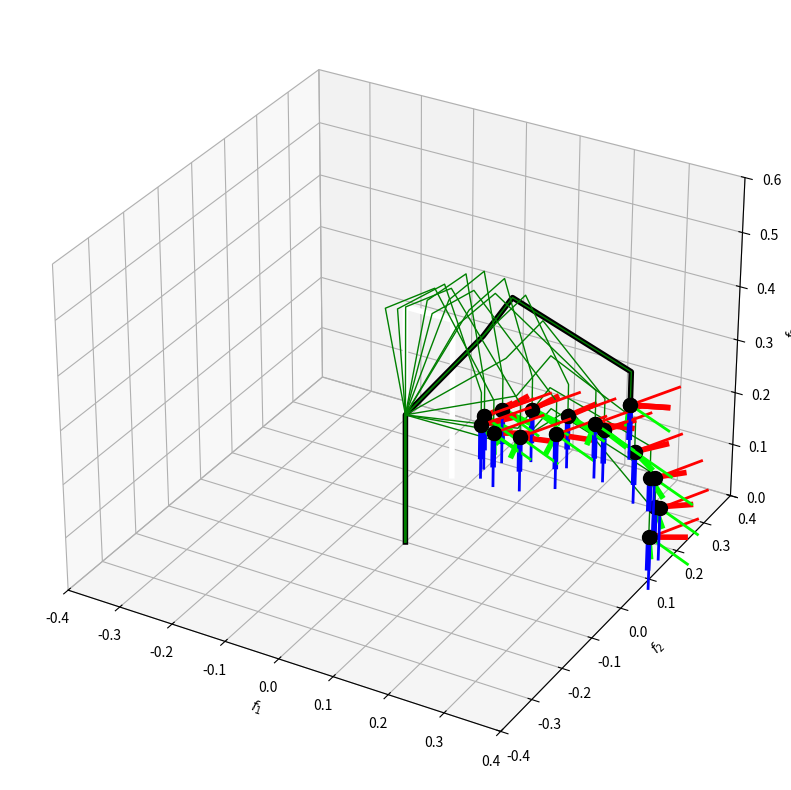

Python code for this plot:
'''
Inverse Kinematics in a 3D workspace for a manipulator defined with DH parameters (standard or modified)

Copyright (c) 2024 Idiap Research Institute <https://www.idiap.ch>
[redacted]
[redacted]

This file is part of RCFS <https://rcfs.ch>
License: GPL-3.0-only
'''
import copy
import numpy as np
import numpy.matlib
import matplotlib.pyplot as plt
import random

# Helper functions
# ===============================

# Cost and gradient for a viapoints reaching task (in object coordinate system)
def f_reach(x, param, iter):
    ftmp, _ = fkin(x, param)
    f = logmap(ftmp, param.Mu[:,iter].reshape(-1,1))
    J = Jkin_num(x[:,0], param)
    return f, J

# Forward kinematics for end-effector (from DH parameters)
def fkin(x, param):
    f = np.zeros((7, x.shape[1]))
    R = np.zeros((3, 3, x.shape[1]))
    for t in range(x.shape[1]):
        ftmp, Rtmp = fkin0(x[:,t], param)
        R[:,:,t] = Rtmp[:,:,-1]
        f[0:3,t] = ftmp[:,-1]
        f[3:7,t] = R2q(Rtmp[:,:,-1])
    return f, R

# Forward kinematics for all robot articulations, for articulatory joints and modified DH convention (a.k.a. Craig's formulation)
def fkin0(x, param):
    N = param.nbVarX+1
    x = np.append(x, 0)
    Tf = np.eye(4)
    R = np.zeros((3,3,N))
    f = np.zeros((3,N+1))
    for n in range(N):
        ct = np.cos(x[n] + param.dh.q_offset[n])
        st = np.sin(x[n] + param.dh.q_offset[n])
        ca = np.cos(param.dh.alpha[n])
        sa = np.sin(param.dh.alpha[n])

        if param.dh.convention == "m":
            Tf = Tf @ [[ct,    -st,     0,   param.dh.r[n]   ],
                    [st*ca,  ct*ca, -sa, -param.dh.d[n]*sa],
                    [st*sa,  ct*sa,  ca,  param.dh.d[n]*ca],
                    [0,      0,      0,   1               ]]
        elif param.dh.convention == "s":
            Tf = Tf @ [[ct,    -st*ca,     st*sa,   param.dh.r[n]*ct   ],
                   [st,  ct*ca, -ct*sa, param.dh.r[n]*st],
                   [0,  sa,  ca,  param.dh.d[n]],
                   [0,      0,      0,   1               ]]

        R[:,:,n] = Tf[0:3,0:3]
        f[:,n+1] = Tf[0:3,-1]
    return f, R

# Jacobian of forward kinematics function with numerical computation
def Jkin_num(x, param):
    e = 1E-6
    X = np.matlib.repmat(x, param.nbVarX, 1).T
    F1, _ = fkin(X, param)
    F2, _ = fkin(X + np.eye(param.nbVarX) * e, param)
    J = logmap(F2, F1) / e # Error by considering manifold
    return J

# Logarithmic map for R^3 x S^3 manifold (with e in tangent space)
def logmap(f, f0):
    e = np.ndarray((6, f.shape[1]))
    e[0:3, :] = f[0:3,:] - f0[0:3,:] # Error on R^3
    for t in range(f.shape[1]):
        H = dQuatToDxJac(f0[3:7,t])
        e[3:6,t] = 2 * H @ logmap_S3(f[3:7,t], f0[3:7,t]) # Error on S^3
    return e

# Logarithmic map for S^3 manifold (with e in ambient space)
def logmap_S3(x, x0):
    x0 = x0.reshape((4, 1))
    x = x.reshape((4, 1))

    th = acoslog(x0.T @ x)

    u = x - (x0.T @ x) * x0
    if np.linalg.norm(u) > 1e-9:
        u = np.multiply(th, u) / np.linalg.norm(u)

    return u[:, 0]

# Arcosine redefinition to make sure the distance between antipodal quaternions is zero
def acoslog(x):
    y = np.arccos(x)[0][0]
    if (x>=-1.0) and (x<0):
        y = y - np.pi
    return y

def dQuatToDxJac(q):
    return np.array([
        [-q[1], q[0], -q[3], q[2]],
        [-q[2], q[3], q[0], -q[1]],
        [-q[3], -q[2], q[1], q[0]],
    ])

# Unit quaternion to rotation matrix conversion (for quaternions as [w,x,y,z])
def q2R(q):
    return np.array([
        [1.0 - 2.0 * q[2]**2 - 2.0 * q[3]**2, 2.0 * q[1] * q[2] - 2.0 * q[3] * q[0], 2.0 * q[1] * q[3] + 2.0 * q[2] * q[0]],
        [2.0 * q[1] * q[2] + 2.0 * q[3] * q[0], 1.0 - 2.0 * q[1]**2 - 2.0 * q[3]**2, 2.0 * q[2] * q[3] - 2.0 * q[1] * q[0]],
        [2.0 * q[1] * q[3] - 2.0 * q[2] * q[0], 2.0 * q[2] * q[3] + 2.0 * q[1] * q[0], 1.0 - 2.0 * q[1]**2 - 2.0 * q[2]**2],
    ])

# Rotation matrix to unit quaternion conversion
def R2q(R):
	R = R.T
	K = np.array([
			[R[0,0]-R[1,1]-R[2,2], R[1,0]+R[0,1], R[2,0]+R[0,2], R[1,2]-R[2,1]],
			[R[1,0]+R[0,1], R[1,1]-R[0,0]-R[2,2], R[2,1]+R[1,2], R[2,0]-R[0,2]],
			[R[2,0]+R[0,2], R[2,1]+R[1,2], R[2,2]-R[0,0]-R[1,1], R[0,1]-R[1,0]],
			[R[1,2]-R[2,1], R[2,0]-R[0,2], R[0,1]-R[1,0], R[0,0]+R[1,1]+R[2,2]],
	]) / 3.0

	e_val, e_vec = np.linalg.eig(K) # unsorted eigenvalues
	q = np.real([e_vec[3, np.argmax(e_val)], *e_vec[0:3, np.argmax(e_val)]]) # for quaternions as [w,x,y,z]
	return q

# Plot coordinate system
def plotCoordSys(ax, x, R, width=1):
    for t in range(x.shape[1]):
        ax.plot([x[0,t], x[0,t]+R[0,0,t]], [x[1,t], x[1,t]+R[1,0,t]], [x[2,t], x[2,t]+R[2,0,t]], linewidth=2*width, color=[1.0, 0.0, 0.0])
        ax.plot([x[0,t], x[0,t]+R[0,1,t]], [x[1,t], x[1,t]+R[1,1,t]], [x[2,t], x[2,t]+R[2,1,t]], linewidth=2*width, color=[0.0, 1.0, 0.0])
        ax.plot([x[0,t], x[0,t]+R[0,2,t]], [x[1,t], x[1,t]+R[1,2,t]], [x[2,t], x[2,t]+R[2,2,t]], linewidth=2*width, color=[0.0, 0.0, 1.0])
        ax.plot(x[0,t], x[1,t], x[2,t], 'o', markersize=10, color='black')


## Parameters
# ===============================

param = lambda: None # Lazy way to define an empty class in python
param.nbIter = 50 # Maximum number of iterations for iLQR
param.nbVarX = 6 # State space dimension (x1,x2,x3)
param.nbVarU = param.nbVarX # Control space dimension (dx1,dx2,dx3)
param.nbVarF = 7 # Task space dimension (f1,f2,f3 for position, f4,f5,f6,f7 for unit quaternion)
param.nbPoints = 15 #viapoints of the trajectory

param.Mu = np.ndarray((param.nbVarF, param.nbPoints))
#Define a circular 2d trajectory  for 10 viapoints
r = 0.15
theta = np.linspace(0, 2*np.pi, param.nbPoints, endpoint=False)
x = 0.2+r * np.cos(theta)
y = 0.2+r * np.sin(theta)

#Define a sine wave trajectory
# y = np.linspace(-0.35, 0.35, param.nbPoints) 
# x =0.2 * np.sin(4 * np.pi * y ) +0.2


z = 0.02*np.arange(param.nbPoints)+0.01 # planar trajectory
base_orientation = [0.0, 1.0, 0.0, 0.0] #perpendicular to the plane, opposite direction of z axis, could be also [0.0, 0.0, 1.0, 0]

#Randm rotation around z axis for testing --> should be misaligned since ingnored

for i in range(param.nbPoints):
    # Random yaw angle (rotation around Z-axis)
    random_yaw = random.uniform(0, 2 * np.pi)
    # Generate quaternion for rotation around Z-axis
    yaw_quaternion = [np.cos(random_yaw / 2), 0.0, 0.0, np.sin(random_yaw / 2)]
    orientation = np.array([
        yaw_quaternion[0] * base_orientation[0] - yaw_quaternion[1] * base_orientation[1] - yaw_quaternion[2] * base_orientation[2] - yaw_quaternion[3] * base_orientation[3],  # w
        yaw_quaternion[0] * base_orientation[1] + yaw_quaternion[1] * base_orientation[0] + yaw_quaternion[2] * base_orientation[3] - yaw_quaternion[3] * base_orientation[2],  # x
        yaw_quaternion[0] * base_orientation[2] - yaw_quaternion[1] * base_orientation[3] + yaw_quaternion[2] * base_orientation[0] + yaw_quaternion[3] * base_orientation[1],  # y
        yaw_quaternion[0] * base_orientation[3] + yaw_quaternion[1] * base_orientation[2] - yaw_quaternion[2] * base_orientation[1] + yaw_quaternion[3] * base_orientation[0]   # z
    ])

Rtmp = q2R(orientation)
param.MuR = np.dstack([Rtmp] * param.nbPoints)
for i in range(param.nbPoints):
    param.Mu[0:3, i] = [x[i], y[i], z[i]]
    param.Mu[3:7, i] = R2q(param.MuR[:,:,i])
param.alpha = 1e-6 # Regularization term


# Modified DH parameters of ULite6 Robot
# param.dh = lambda: None # Lazy way to define an empty class in python
# param.dh.convention = 'm' # modified DH, a.k.a. Craig's formulation
# param.dh.type = ['r'] * (param.nbVarX+1) # Articulatory joints
# param.dh.q_offset = np.array([0,-np.pi/2,-np.pi/2,0,0,0,0]) # Offset on articulatory joints
# param.dh.alpha =  [0,-np.pi/2,np.pi,np.pi/2,np.pi/2,-np.pi/2,0]# Angle about common normal
# param.dh.d = [0.2433, 0, 0, 0.2276, 0, 0.0615,0] # Offset along previous z to the common normal
# param.dh.r = [0, 0, 0.2, 0.087, 0, 0,0] # Length of the common normal

# Standard DH parameters of ULite6 Robot
param.dh = lambda: None # Lazy way to define an empty class in python
param.dh.convention = 's' # Standard DH
param.dh.type = ['r'] * (param.nbVarX+1) # Articulatory joints
param.dh.q_offset = np.array([0,-np.pi/2,-np.pi/2,0,0,0,0]) # Offset on articulatory joints
param.dh.alpha =  [-np.pi/2,np.pi,np.pi/2,np.pi/2,-np.pi/2,0,0]# Angle about common normal
param.dh.d = [0.2433, 0, 0, 0.2276, 0, 0.0615,0] # Offset along previous z to the common normal
param.dh.r = [0, 0.2, 0.087, 0, 0, 0, 0] # Length of the common normal

# Standard DH parameters of MyCobot280 (presumed)
# param.dh = lambda: None # Lazy way to define an empty class in python
# param.dh.convention = 's' # standard DH parameters formulation
# param.nbVarX = 6 # State space dimension (x1,x2,x3)
# param.dh.type = ['r'] * (param.nbVarX) # Articulatory joints
# param.dh.q_offset =  np.array([0,-np.pi/2,0,-np.pi/2,np.pi/2,0,0]) # Offset on articulatory joints
# param.dh.alpha = [np.pi/2,0,0,np.pi/2,-np.pi/2,0,0] # Angle about common normal
# param.dh.d = [0.13122,0,0,0.0634,0.07505,0.0456,0] # Offset along previous z to the common normal
# param.dh.r = [0,-0.1104,-0.096,0,0,0,0] # Length of the common normal

#Higher weights to ensur perpendicularity and z tracking (making sure it is on the table)
Qr = np.diag([1.0,1.0,5.0,5.0,5.0,0.0] * param.nbPoints) # Precision matrix in relative coordinate frame (tool frame) (by removing orientation constraint on 3rd axis)



# Main program
# ===============================
intermediate_configs = []
viapoints_configs = []
x0 = np.zeros((6,1)) # Initial robot pose
x = copy.deepcopy(x0)


for i in range(param.nbPoints): #Compute IK for each point in the trajectory

    for j in range(param.nbIter):

        e, J = f_reach(x,param,i)
       
        if np.linalg.norm(e) < 1E-2:
            ftmp, Rtmp = fkin0(x.flatten(), param)
            viapoints_configs.append((ftmp, Rtmp))
            print(f'Convergence at iteration {j}')
            break

        #Define weighting matrix
        #Rkp = np.identity(param.nbVarF - 1)
        Rkp = np.identity(param.nbVarF - 1)
        Rkp = np.zeros((param.nbVarF - 1, param.nbVarF - 1))
        Rkp[:3, :3] = np.identity(3) #Translation constraint
        Rkp[3:, 3:] = q2R(param.Mu[-4:, i]) #Orientation constraint
        Q = Rkp.T @ Qr[i*(param.nbVarF-1):(i+1)*(param.nbVarF-1), i*(param.nbVarF-1):(i+1)*(param.nbVarF-1)] @ Rkp
        

        #Update x
        J = Jkin_num(x.flatten(),param)
        dx = np.linalg.inv(J.T @ Q @ J + param.alpha * np.identity(J.shape[1])) @ (J.T @ Q @ e)
        x -= 0.1*dx

        if j == param.nbIter-1:
            ftmp, Rtmp = fkin0(x.flatten(), param)
            viapoints_configs.append((ftmp, Rtmp))
           
        else:
            ftmp, Rtmp = fkin0(x.flatten(), param)
            intermediate_configs.append((ftmp, Rtmp))
       


# Plots
# ===============================

ax = plt.figure(figsize=(12, 10)).add_subplot(projection='3d')

# Plot the robot
ftmp, _ = fkin0(x0.flatten(), param)
ax.plot(ftmp[0,:], ftmp[1,:], ftmp[2,:], linewidth=4, color=[1, 1, 1])

ftmp, Rtmp = fkin0(x.flatten(), param)
ax.plot(ftmp[0,:], ftmp[1,:], ftmp[2,:], linewidth=4, color=[0, 0, 0])
plotCoordSys(ax, ftmp[:,-1:], Rtmp[:,:,-1:] * .06, width=2)

# Plot each intermediate configuration
#for ftmp, Rtmp in intermediate_configs:
     #ax.plot(ftmp[0, :], ftmp[1, :], ftmp[2, :], linewidth=1, color='grey', alpha=0.5)  # Use alpha for transparency

for ftmp, Rtmp in viapoints_configs:
    ax.plot(ftmp[0, :], ftmp[1, :], ftmp[2, :], linewidth=1, color='green' ) 
    plotCoordSys(ax, ftmp[:,-1:], Rtmp[:,:,-1:] * .06, width=2)


# Plot targets
plotCoordSys(ax, param.Mu, param.MuR * 0.1)

# Set axes limits and labels
ax.set_xlim(-0.4, 0.4)
ax.set_ylim(-0.4, 0.4)
ax.set_zlim(0, 0.6)
ax.set_xlabel(r'$f_1$')
ax.set_ylabel(r'$f_2$')
ax.set_zlabel(r'$f_3$')

limits = np.array([getattr(ax, f'get_{axis}lim')() for axis in 'xyz'])
ax.set_box_aspect(np.ptp(limits, axis=1))

plt.show()
